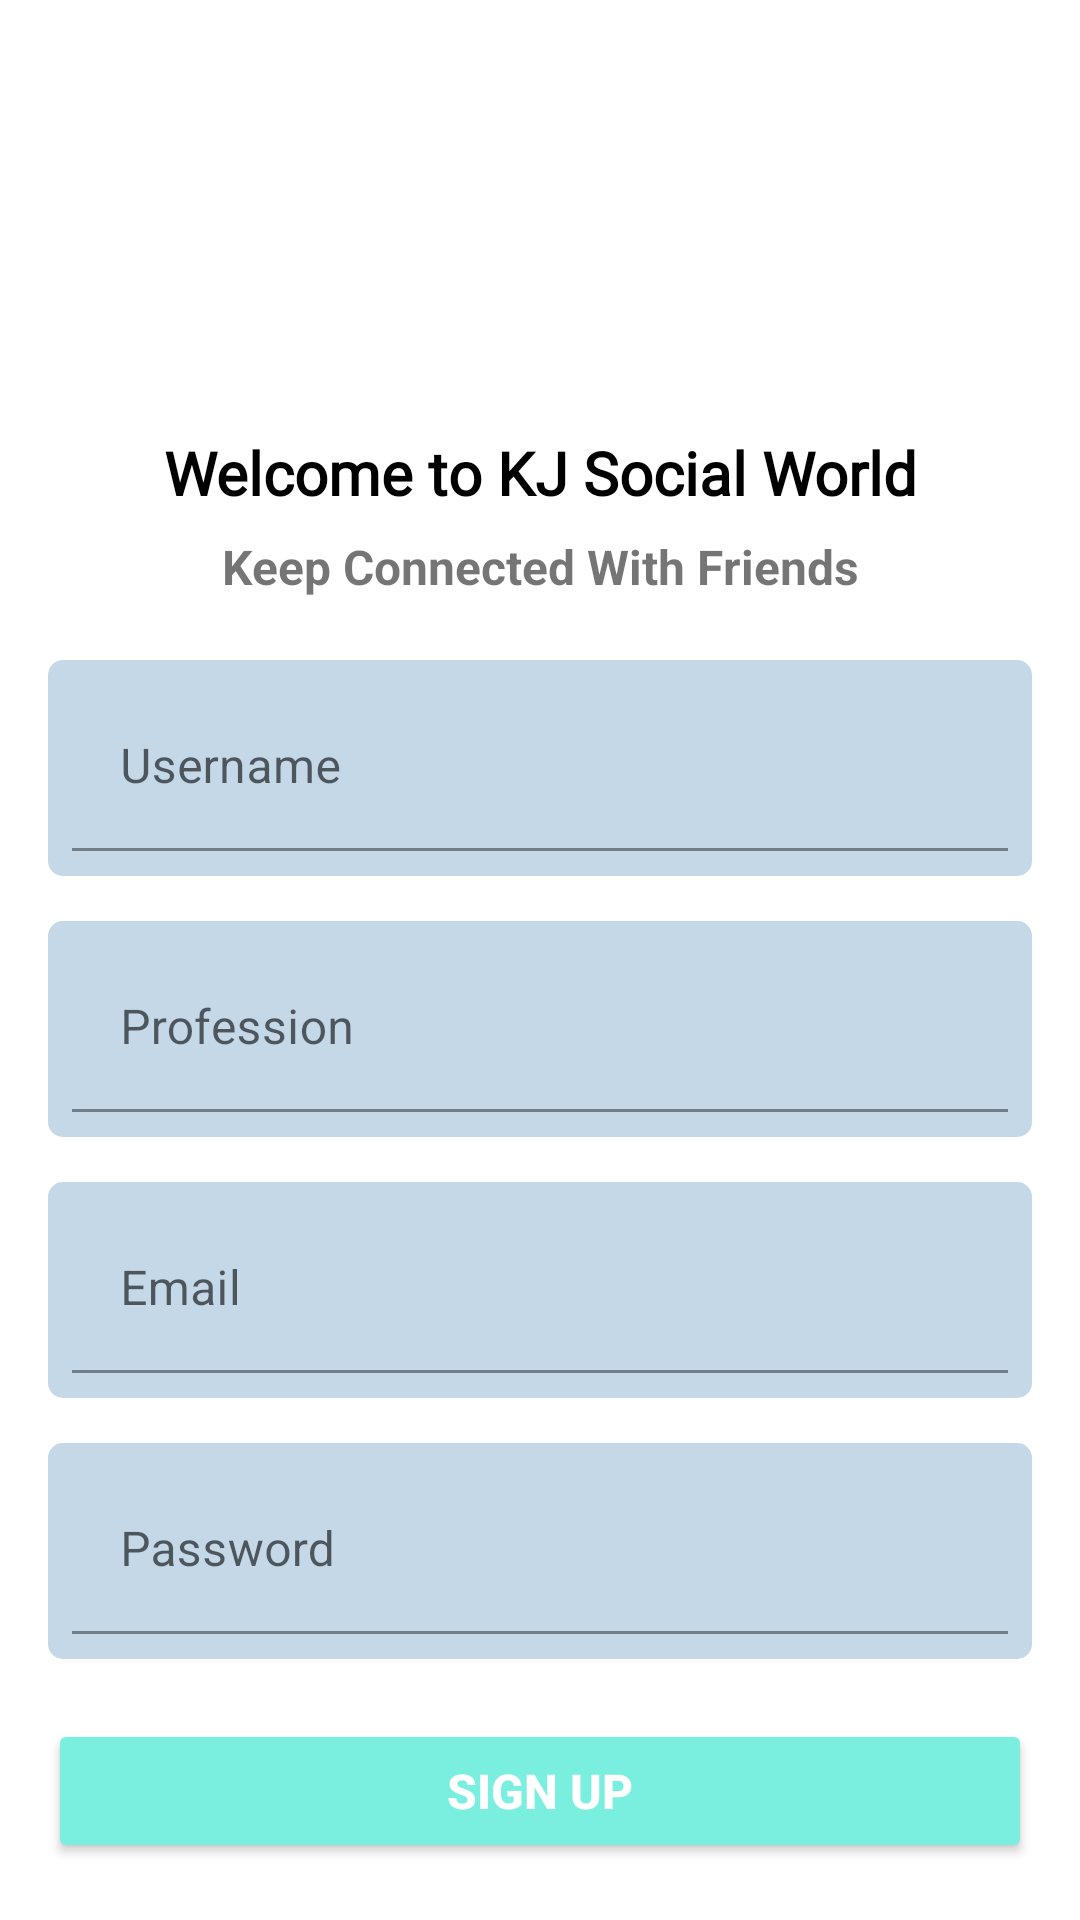

Reconstruct the res/layout file that produces this screen, plus the resources it refers to.
<!-- AndroidManifest.xml: application theme Theme.KJSocialMedia -->
<!-- res/layout/activity_sign_up.xml -->
<?xml version="1.0" encoding="utf-8"?>
<androidx.constraintlayout.widget.ConstraintLayout xmlns:android="http://schemas.android.com/apk/res/android"
    xmlns:app="http://schemas.android.com/apk/res-auto"
    xmlns:tools="http://schemas.android.com/tools"
    android:layout_width="match_parent"
    android:layout_height="match_parent"
    tools:context=".Activity.SignUpActivity">



        <ImageView
            android:id="@+id/imageView5"
            android:layout_width="80dp"
            android:layout_height="80dp"
            android:layout_marginTop="40dp"
            android:backgroundTintMode="src_in"
            app:layout_constraintBottom_toTopOf="@+id/textView6"
            app:layout_constraintEnd_toEndOf="parent"
            app:layout_constraintHorizontal_bias="0.5"
            app:layout_constraintStart_toStartOf="parent"
            app:layout_constraintTop_toTopOf="parent"
            app:layout_constraintVertical_chainStyle="packed"
            app:srcCompat="@drawable/userinterface" />

        <TextView
            android:id="@+id/textView6"
            android:layout_width="wrap_content"
            android:layout_height="24dp"
            android:layout_marginTop="24dp"
            android:fontFamily="@font/amaranth"
            android:text="Welcome to KJ Social World"
            android:textColor="@color/black"
            android:textSize="20sp"
            android:textStyle="bold"
            app:layout_constraintBottom_toTopOf="@+id/textView7"
            app:layout_constraintEnd_toEndOf="@+id/imageView5"
            app:layout_constraintHorizontal_bias="0.5"
            app:layout_constraintStart_toStartOf="@+id/imageView5"
            app:layout_constraintTop_toBottomOf="@+id/imageView5" />

        <TextView
            android:id="@+id/textView7"
            android:layout_width="wrap_content"
            android:layout_height="22dp"
            android:layout_marginTop="10dp"
            android:text="Keep Connected With Friends"
            android:textSize="16sp"
            android:textStyle="bold"
            app:layout_constraintEnd_toEndOf="@+id/textView6"
            app:layout_constraintHorizontal_bias="0.5"
            app:layout_constraintStart_toStartOf="@+id/textView6"
            app:layout_constraintTop_toBottomOf="@+id/textView6" />

        <com.google.android.material.textfield.TextInputLayout
            android:id="@+id/inputUserName"
            android:layout_width="match_parent"
            android:layout_height="72dp"
            android:layout_marginStart="16dp"
            android:layout_marginTop="20dp"
            android:layout_marginEnd="16dp"
            android:background="@drawable/input_login_bg"
            android:padding="8dp"
            app:layout_constraintBottom_toTopOf="@+id/inputUserProfession"
            app:layout_constraintEnd_toEndOf="parent"
            app:layout_constraintHorizontal_bias="0.5"
            app:layout_constraintStart_toStartOf="parent"
            app:layout_constraintTop_toBottomOf="@+id/textView7">

            <com.google.android.material.textfield.TextInputEditText
                android:id="@+id/etUserName"
                android:layout_width="match_parent"
                android:layout_height="wrap_content"
                android:background="@drawable/input_login_bg"
                android:hint="Username" />
        </com.google.android.material.textfield.TextInputLayout>

        <com.google.android.material.textfield.TextInputLayout
            android:id="@+id/inputUserProfession"
            android:layout_width="match_parent"
            android:layout_height="72dp"
            android:layout_marginStart="16dp"
            android:layout_marginTop="15dp"
            android:layout_marginEnd="16dp"
            android:background="@drawable/input_login_bg"
            android:padding="8dp"
            app:layout_constraintBottom_toTopOf="@+id/inputUserEmail"
            app:layout_constraintEnd_toEndOf="parent"
            app:layout_constraintHorizontal_bias="0.5"
            app:layout_constraintStart_toStartOf="parent"
            app:layout_constraintTop_toBottomOf="@+id/inputUserName">


            <com.google.android.material.textfield.TextInputEditText
                android:id="@+id/etProfession"
                android:layout_width="match_parent"
                android:layout_height="wrap_content"
                android:background="@drawable/input_login_bg"

                android:hint="Profession" />


        </com.google.android.material.textfield.TextInputLayout>

        <com.google.android.material.textfield.TextInputLayout
            android:id="@+id/inputUserEmail"
            android:layout_width="match_parent"
            android:layout_height="72dp"
            android:layout_marginStart="16dp"
            android:layout_marginTop="15dp"
            android:layout_marginEnd="16dp"
            android:background="@drawable/input_login_bg"
            android:padding="8dp"
            app:layout_constraintBottom_toTopOf="@+id/inputUserProfession"
            app:layout_constraintEnd_toEndOf="parent"
            app:layout_constraintHorizontal_bias="0.5"
            app:layout_constraintStart_toStartOf="parent"
            app:layout_constraintTop_toBottomOf="@+id/inputUserProfession">


            <com.google.android.material.textfield.TextInputEditText
                android:id="@+id/etEmail"
                android:layout_width="match_parent"
                android:layout_height="wrap_content"
                android:background="@drawable/input_login_bg"

                android:hint="Email" />


        </com.google.android.material.textfield.TextInputLayout>

        <com.google.android.material.textfield.TextInputLayout
            android:id="@+id/inputUserPassword"
            android:layout_width="match_parent"
            android:layout_height="72dp"
            android:layout_marginStart="16dp"
            android:layout_marginTop="15dp"
            android:layout_marginEnd="16dp"
            android:background="@drawable/input_login_bg"
            android:padding="8dp"
            app:layout_constraintBottom_toTopOf="@+id/btnSignUp"
            app:layout_constraintEnd_toEndOf="parent"
            app:layout_constraintHorizontal_bias="0.5"
            app:layout_constraintStart_toStartOf="parent"
            app:layout_constraintTop_toBottomOf="@+id/inputUserEmail">


            <com.google.android.material.textfield.TextInputEditText
                android:id="@+id/etPassword"
                android:layout_width="match_parent"
                android:layout_height="wrap_content"
                android:background="@drawable/input_login_bg"

                android:hint="Password" />


        </com.google.android.material.textfield.TextInputLayout>

        <Button
            android:id="@+id/btnSignUp"
            android:layout_width="0dp"
            android:layout_height="48dp"
            android:layout_marginStart="16dp"
            android:layout_marginTop="20dp"
            android:layout_marginEnd="16dp"
            android:layout_weight="1"
            android:backgroundTint="@color/toolbar"
            android:text="Sign Up"
            android:textColor="@color/white"
            android:textSize="16sp"
            android:textStyle="bold"
            app:layout_constraintEnd_toEndOf="parent"
            app:layout_constraintHorizontal_bias="0.5"
            app:layout_constraintStart_toStartOf="parent"
            app:layout_constraintTop_toBottomOf="@+id/inputUserPassword" />

        <TextView
            android:id="@+id/textView8"
            android:layout_width="wrap_content"
            android:layout_height="wrap_content"
            android:layout_marginStart="4dp"
            android:layout_marginBottom="40dp"
            android:text="Already have Account ? "
            android:textColor="@color/black"
            android:textSize="16sp"
            android:textStyle="bold"
            app:layout_constraintBottom_toBottomOf="parent"
            app:layout_constraintEnd_toStartOf="@+id/Login"
            app:layout_constraintHorizontal_bias="0.5"
            app:layout_constraintHorizontal_chainStyle="packed"
            app:layout_constraintStart_toStartOf="parent" />

        <TextView
            android:id="@+id/Login"
            android:layout_width="wrap_content"
            android:layout_height="wrap_content"
            android:text=" Login"
            android:textColor="#F4E135"
            app:layout_constraintBottom_toBottomOf="@+id/textView8"
            app:layout_constraintEnd_toEndOf="parent"
            app:layout_constraintHorizontal_bias="0.5"
            app:layout_constraintStart_toEndOf="@+id/textView8"
            app:layout_constraintTop_toTopOf="@+id/textView8" />





</androidx.constraintlayout.widget.ConstraintLayout>
<!-- resources referenced by this layout -->
<resources>
  <color name="black">#FF000000</color>
  <color name="toolbar">#7aefe0</color>
  <color name="white">#FFFFFFFF</color>
  <!-- drawable input_login_bg (drawable) -->
  <?xml version="1.0" encoding="utf-8"?>
  <shape xmlns:android="http://schemas.android.com/apk/res/android">
  
      <solid android:color="#C4D8E8" />
  
      <corners android:radius="5dp"/>
  
  </shape>
  <style name="Theme.KJSocialMedia" parent="Theme.MaterialComponents.DayNight.NoActionBar">
          
          <item name="colorPrimary">@color/purple_500</item>
          <item name="colorPrimaryVariant">@color/purple_700</item>
          <item name="colorOnPrimary">@color/white</item>
          
          <item name="colorSecondary">@color/teal_200</item>
          <item name="colorSecondaryVariant">@color/teal_700</item>
          <item name="colorOnSecondary">@color/black</item>
          
          <item name="android:statusBarColor" tools:targetApi="l">?attr/colorPrimaryVariant</item>
          
      </style>
  <color name="purple_500">#FF6200EE</color>
  <color name="purple_700">#FF3700B3</color>
  <color name="teal_200">#FF03DAC5</color>
  <color name="teal_700">#FF018786</color>
</resources>
